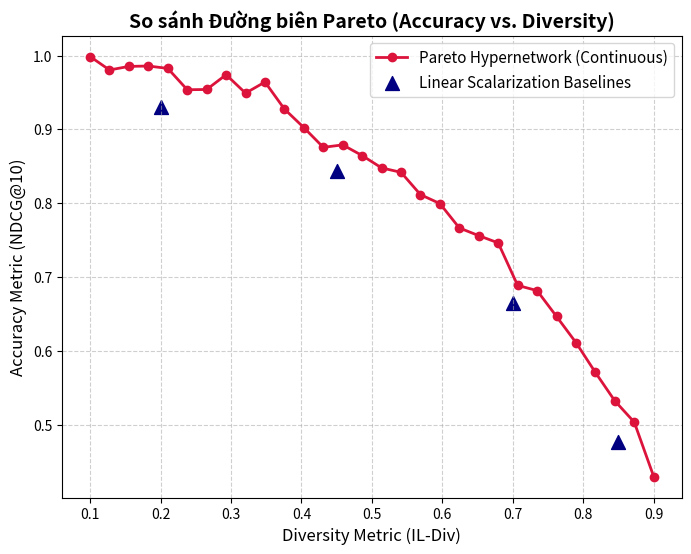

Reproduce this figure in Python.
import numpy as np
import matplotlib.pyplot as plt

# Dữ liệu minh họa tập nghiệm Pareto
f1 = np.linspace(0.1, 0.9, 30)
# Mặt cong Pareto lý tưởng: f2 = sqrt(1 - f1^2)
f2_hypernet = np.sqrt(np.maximum(0, 1 - f1**2)) + np.random.normal(0, 0.01, size=30)

# Baselines điểm rời rạc
f1_baselines = np.array([0.2, 0.45, 0.7, 0.85])
f2_baselines = np.sqrt(1 - f1_baselines**2) - 0.05

plt.figure(figsize=(8, 6))
plt.plot(f1, f2_hypernet, 'o-', color='crimson', label='Pareto Hypernetwork (Continuous)', linewidth=2)
plt.scatter(f1_baselines, f2_baselines, color='navy', marker='^', s=100, label='Linear Scalarization Baselines')

plt.title('So sánh Đường biên Pareto (Accuracy vs. Diversity)', fontsize=14, fontweight='bold')
plt.xlabel('Diversity Metric (IL-Div)', fontsize=12)
plt.ylabel('Accuracy Metric (NDCG@10)', fontsize=12)
plt.legend(frameon=True, fontsize=11)
plt.grid(True, linestyle='--', alpha=0.6)
plt.show()
